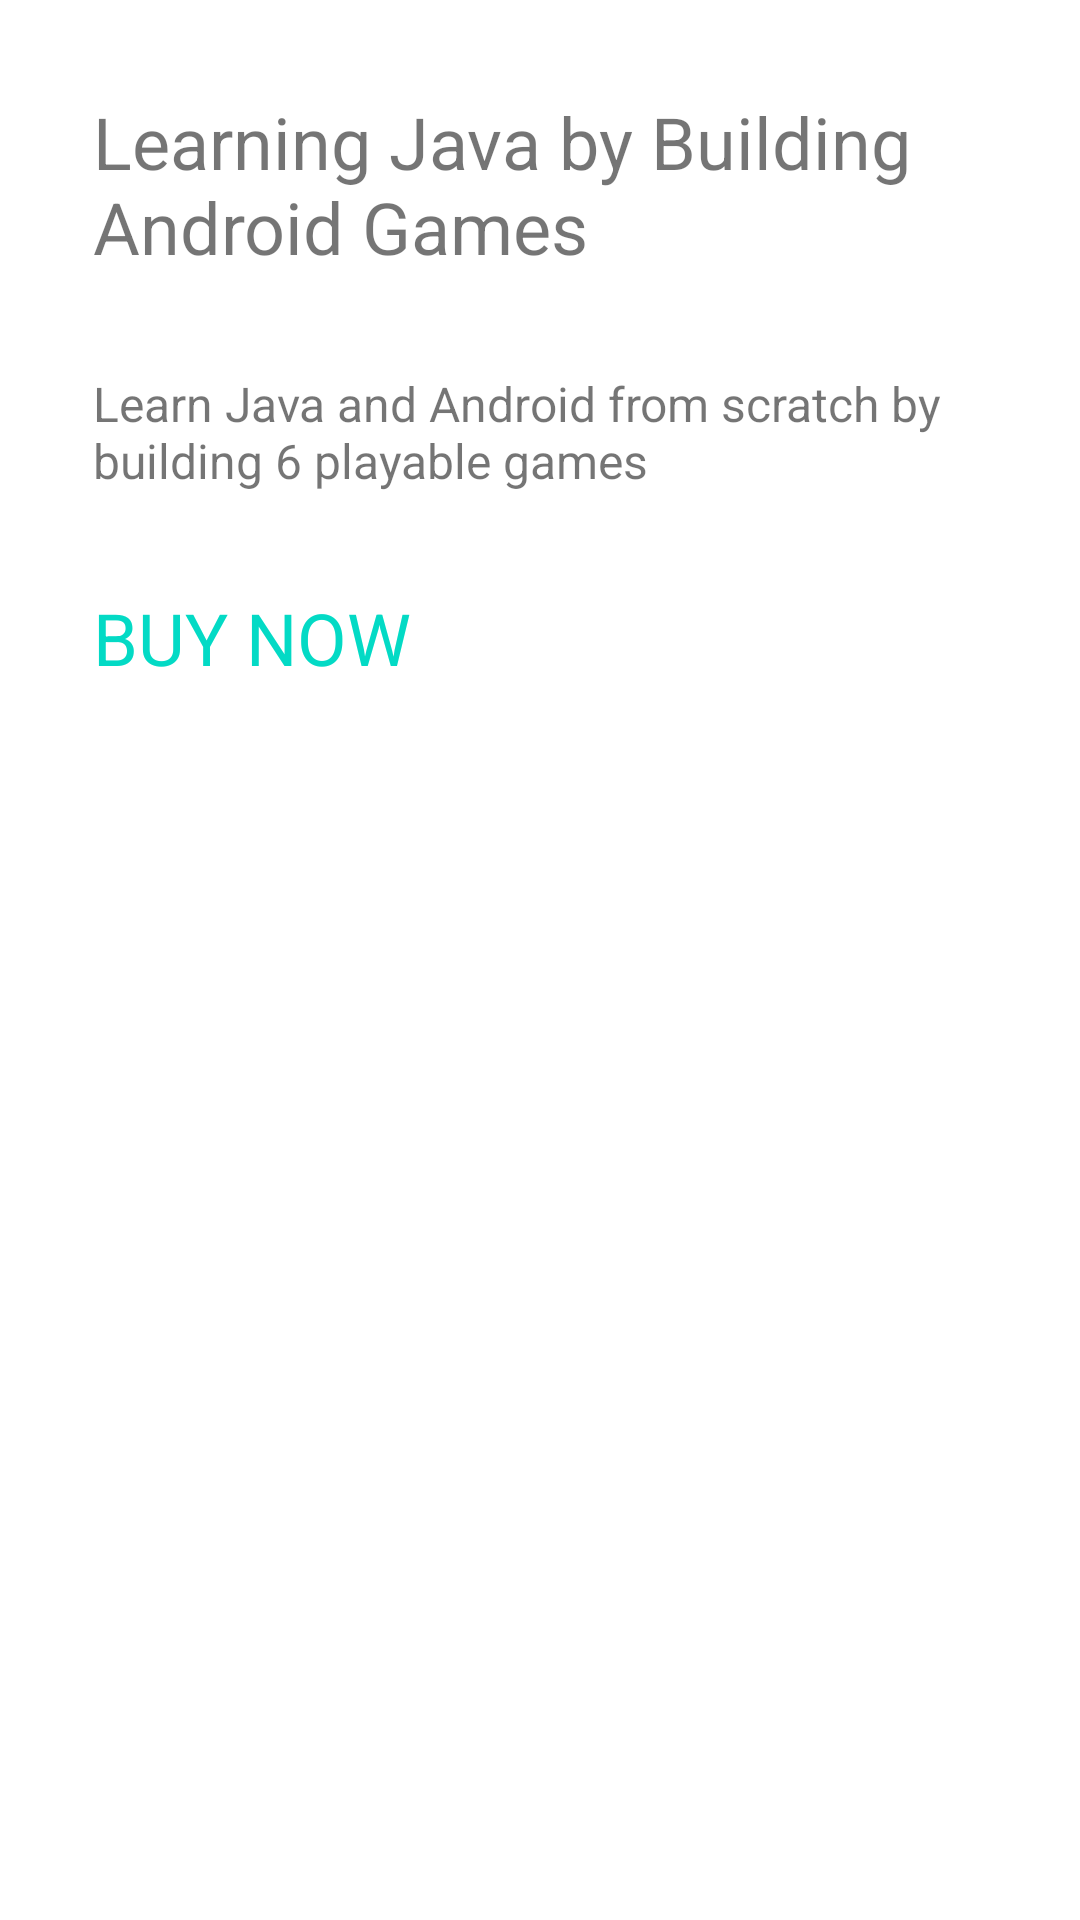

Reconstruct the res/layout file that produces this screen, plus the resources it refers to.
<!-- AndroidManifest.xml: application theme Theme.CardView -->
<!-- res/layout/card_contents_1.xml -->
<?xml version="1.0" encoding="utf-8"?>
<LinearLayout xmlns:android="http://schemas.android.com/apk/res/android"
    xmlns:app="http://schemas.android.com/apk/res-auto"
    android:layout_width="match_parent"
    android:layout_height="match_parent"
    android:orientation="vertical"
    android:padding="15dp">

    <TextView
        android:id="@+id/textView2"
        android:layout_width="match_parent"
        android:layout_height="wrap_content"
        android:layout_margin="16dp"
        android:text="@string/textview2"
        android:textSize="24sp" />

    <ImageView
        android:id="@+id/imageView"
        android:layout_width="wrap_content"
        android:layout_height="wrap_content"
        android:layout_gravity="center_horizontal"
        android:contentDescription="@string/textview2"
        app:srcCompat="@drawable/image_1" />

    <TextView
        android:id="@+id/textView3"
        android:layout_width="match_parent"
        android:layout_height="wrap_content"
        android:layout_margin="16dp"
        android:text="@string/textview3"
        android:textSize="16sp" />

    <TextView
        android:id="@+id/textView4"
        android:layout_width="match_parent"
        android:layout_height="wrap_content"
        android:layout_margin="16dp"
        android:text="@string/textview4"
        android:textColor="@color/colorAccent"
        android:textSize="24sp" />
</LinearLayout>
<!-- resources referenced by this layout -->
<resources>
  <string name="textview2">Learning Java by Building Android Games</string>
  <string name="textview3">Learn Java and Android from scratch by building 6 playable games</string>
  <string name="textview4">BUY NOW</string>
  <style name="Theme.CardView" parent="Theme.MaterialComponents.DayNight.DarkActionBar">
          
          <item name="colorPrimary">@color/purple_500</item>
          <item name="colorPrimaryVariant">@color/purple_700</item>
          <item name="colorOnPrimary">@color/white</item>
          
          <item name="colorSecondary">@color/teal_200</item>
          <item name="colorSecondaryVariant">@color/teal_700</item>
          <item name="colorOnSecondary">@color/black</item>
          
          <item name="android:statusBarColor" tools:targetApi="l">?attr/colorPrimaryVariant</item>
          
          <item name="colorAccent">@color/colorAccent</item>
      </style>
  <!-- not gathered from this repository: default colours our renderer supplied (Android Studio template values) -->
  <color name="purple_500">#FF6200EE</color>
  <color name="purple_700">#FF3700B3</color>
  <color name="teal_200">#FF03DAC5</color>
  <color name="teal_700">#FF018786</color>
  <color name="black">#FF000000</color>
  <color name="white">#FFFFFFFF</color>
  <color name="colorAccent">#FF03DAC5</color>
</resources>
